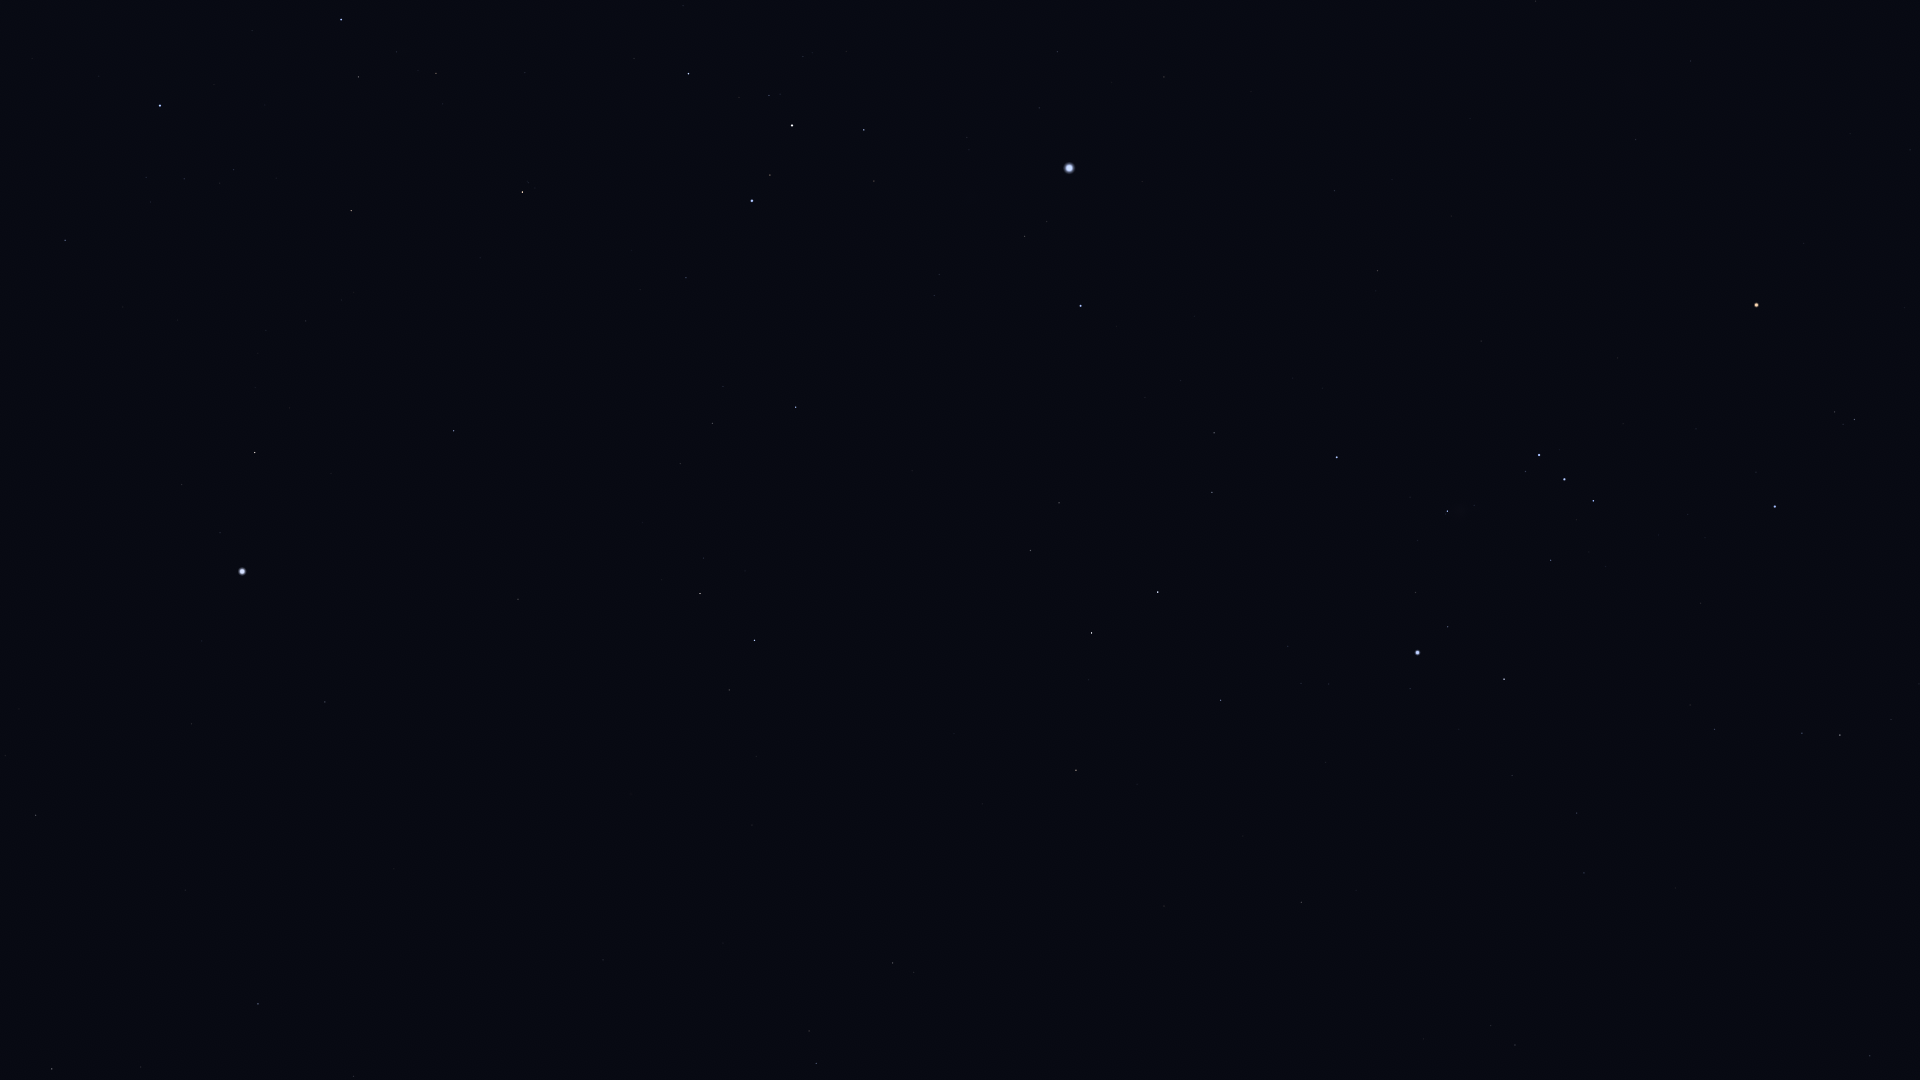

The file beside this chart, header and first rows:
Star_ID, Name, X, Y
19587, Beid, 1515, 1045
19780, HIP 19780, 52, 1069
19849, Keid, 1491, 1026
19893, HIP 19893, 354, 1076
19921, HIP 19921, 141, 1067
21248, Beemim, 809, 1031
21060, HIP 21060, 526, 1010
21109, Hoggar, 1799, 870
21281, HIP 21281, 258, 1004
21393, Theemin, 893, 963
21444, HIP 21444, 1584, 873
21594, Sceptrum, 1301, 902
21770, HIP 21770, 603, 960
21861, HIP 21861, 723, 943
22109, HIP 22109, 1577, 813
22449, Tabit, 1840, 735
22491, Mouhoun, 1039, 864
22701, HIP 22701, 1512, 776
22730, HIP 22730, 1717, 735
23685, HIP 23685, 1076, 770
23875, Cursa, 1504, 679
24244, HIP 24244, 1329, 684
24305, HIP 24305, 1221, 700
24327, HIP 24327, 1301, 684
24436, Rigel, 1418, 653
24845, HIP 24845, 1288, 646
24873, HIP 24873, 1309, 640
25336, Bellatrix, 1775, 507
25606, Nihal, 1092, 633
25859, HIP 25859, 729, 690
25930, Mintaka, 1593, 501
25985, Arneb, 1158, 592
26069, HIP 26069, 36, 815
26207, Meissa, 1854, 420
26241, Hatysa, 1447, 511
26311, Alnilam, 1564, 480
26634, Phact, 754, 640
26727, Alnitak, 1539, 455
27288, HIP 27288, 1212, 493
27321, HIP 27321, 325, 702
27366, Saiph, 1337, 457
27530, HIP 27530, 192, 724
27628, Wazn, 700, 594
27890, HIP 27890, 5, 756
27989, Betelgeuse, 1756, 305
28103, HIP 28103, 1214, 433
28199, HIP 28199, 704, 558
28328, HIP 28328, 518, 599
28614, HIP 28614, 1804, 244
28910, HIP 28910, 1181, 381
29034, Elkurud, 643, 523
29426, HIP 29426, 1910, 150
29550, Amadioha, 810, 441
29651, HIP 29651, 1378, 271
30122, Furud, 796, 407
30277, HIP 30277, 712, 423
30324, Mirzam, 1081, 306
30419, HIP 30419, 1636, 140
30438, Canopus, 242, 572
30665, HIP 30665, 1855, 61
... 23 more rows
